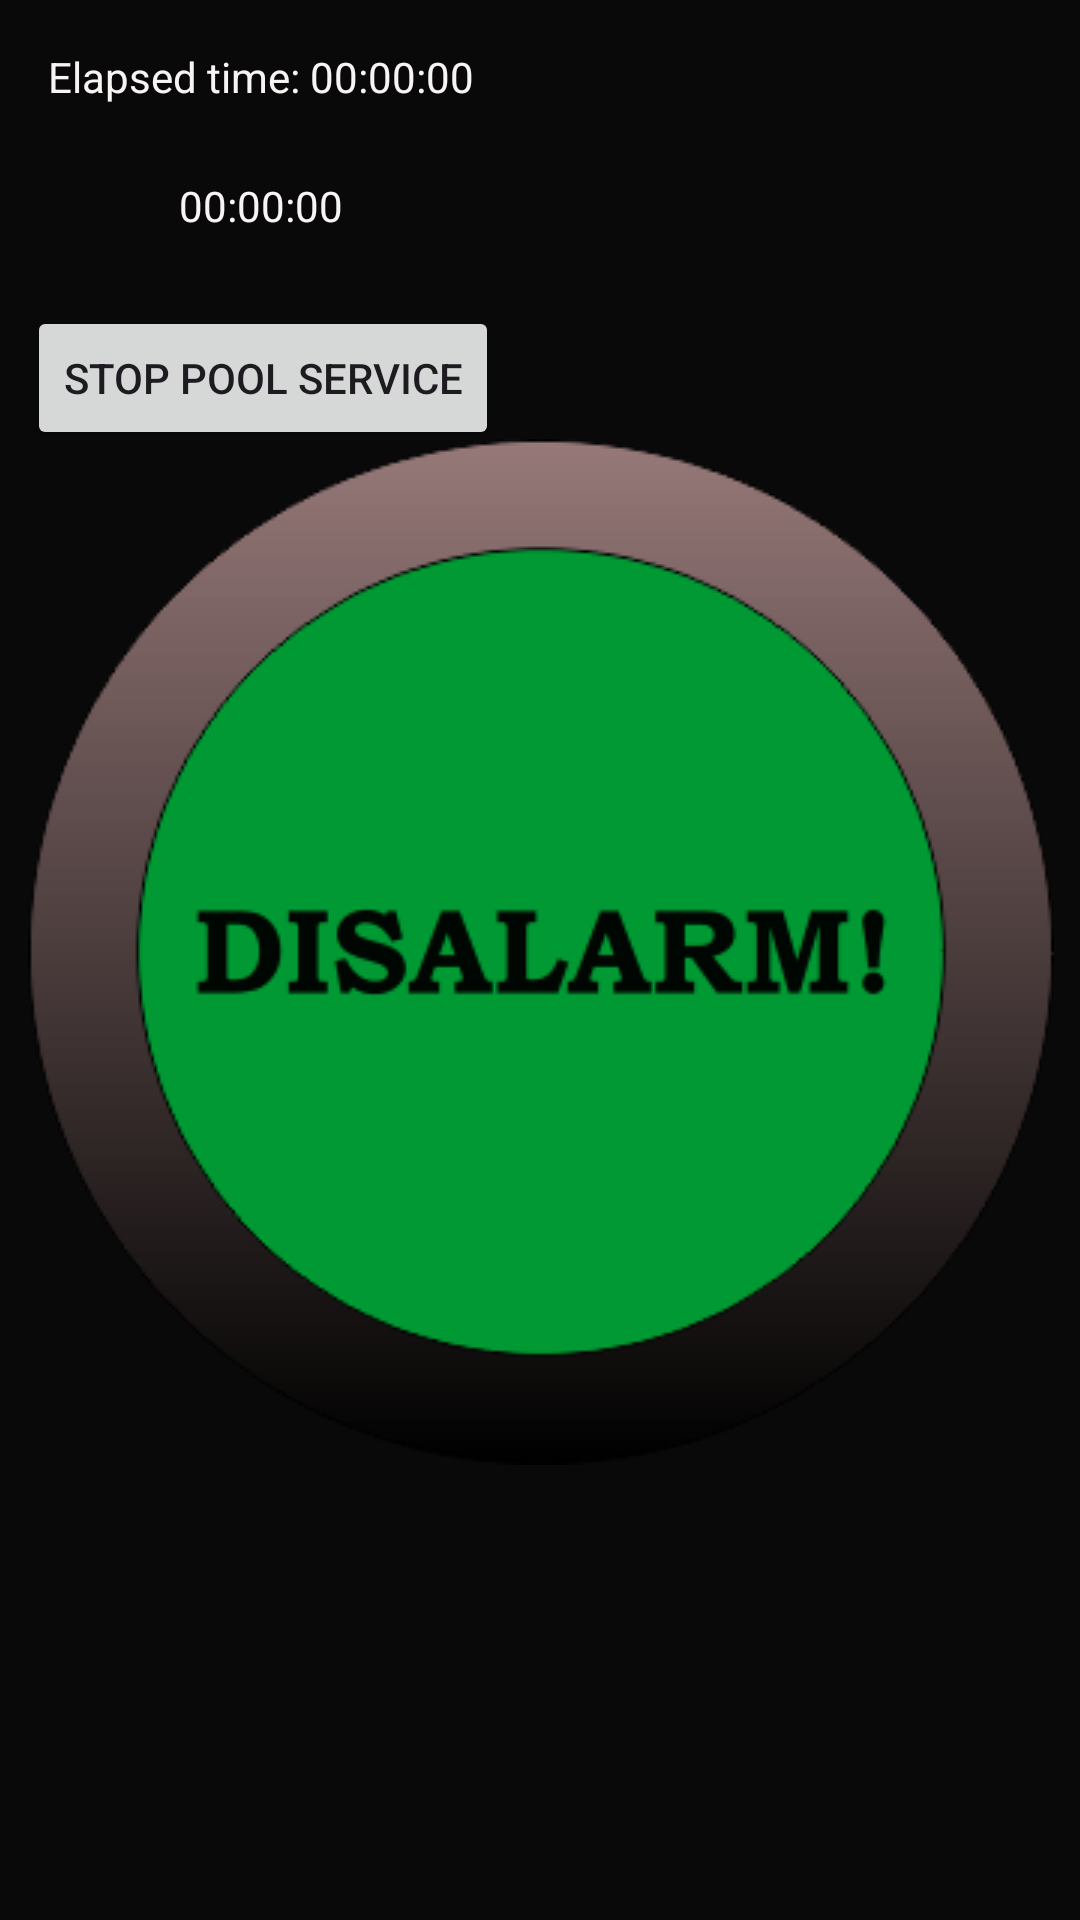

Write the Android layout XML for this screen, with the resource values it uses.
<!-- AndroidManifest.xml: application theme Theme.FinderAlertButton -->
<!-- res/layout/fragment_main.xml -->
<?xml version="1.0" encoding="utf-8"?>
<FrameLayout xmlns:android="http://schemas.android.com/apk/res/android"
    xmlns:app="http://schemas.android.com/apk/res-auto"
    xmlns:tools="http://schemas.android.com/tools"
    android:layout_width="match_parent"
    android:layout_height="match_parent"
    android:background="#0B0B0B"
    android:backgroundTint="#0B0A0A"
    tools:context=".fragments.MainFragment">

    
    <androidx.constraintlayout.widget.ConstraintLayout
        android:layout_width="match_parent"
        android:layout_height="match_parent"
        android:background="#090909">

        <TextView
            android:id="@+id/tvTime"
            android:layout_width="wrap_content"
            android:layout_height="wrap_content"
            android:layout_marginStart="16dp"
            android:layout_marginTop="16dp"
            android:text="Elapsed time: 00:00:00"
            android:textColor="#F8F4F4"
            app:layout_constraintStart_toStartOf="parent"
            app:layout_constraintTop_toTopOf="parent" />

        <TextView
            android:id="@+id/timerView"
            android:layout_width="wrap_content"
            android:layout_height="wrap_content"
            android:layout_marginTop="24dp"
            android:text="00:00:00"
            android:textColor="#F8F4F4"
            app:layout_constraintEnd_toEndOf="@+id/tvTime"
            app:layout_constraintStart_toStartOf="@+id/tvTime"
            app:layout_constraintTop_toBottomOf="@+id/tvTime" />

        <ImageButton
            android:id="@+id/start_stop"
            android:layout_width="wrap_content"
            android:layout_height="wrap_content"
            android:layout_marginTop="8dp"
            android:layout_marginBottom="8dp"
            android:background="#090909"
            android:src="@drawable/ic_disalarm_green"
            app:layout_constraintBottom_toBottomOf="parent"
            app:layout_constraintEnd_toEndOf="parent"
            app:layout_constraintHorizontal_bias="0.51"
            app:layout_constraintStart_toStartOf="parent"
            app:layout_constraintTop_toTopOf="parent"
            app:layout_constraintVertical_bias="0.49" />

        <Button
            android:id="@+id/bStart"
            android:layout_width="wrap_content"
            android:layout_height="wrap_content"
            android:layout_marginTop="24dp"
            android:text="Stop pool service"
            app:layout_constraintEnd_toEndOf="@+id/tvTime"
            app:layout_constraintHorizontal_bias="0.457"
            app:layout_constraintStart_toStartOf="@+id/tvTime"
            app:layout_constraintTop_toBottomOf="@+id/timerView" />
    </androidx.constraintlayout.widget.ConstraintLayout>

</FrameLayout>
<!-- resources referenced by this layout -->
<resources>
  <!-- drawable ic_disalarm_green: png bitmap (drawable, 27444 bytes) -->
  <style name="Theme.FinderAlertButton" parent="Base.Theme.FinderAlertButton">
  
          <item name="android:statusBarColor">@color/primary_color_from_bg</item>
      </style>
  <style name="Base.Theme.FinderAlertButton" parent="Theme.Material3.DayNight.NoActionBar">
  
          <item name="android:statusBarColor">@color/primary_color_from_bg</item>
      </style>
  <color name="primary_color_from_bg">#229ED9</color>
</resources>
